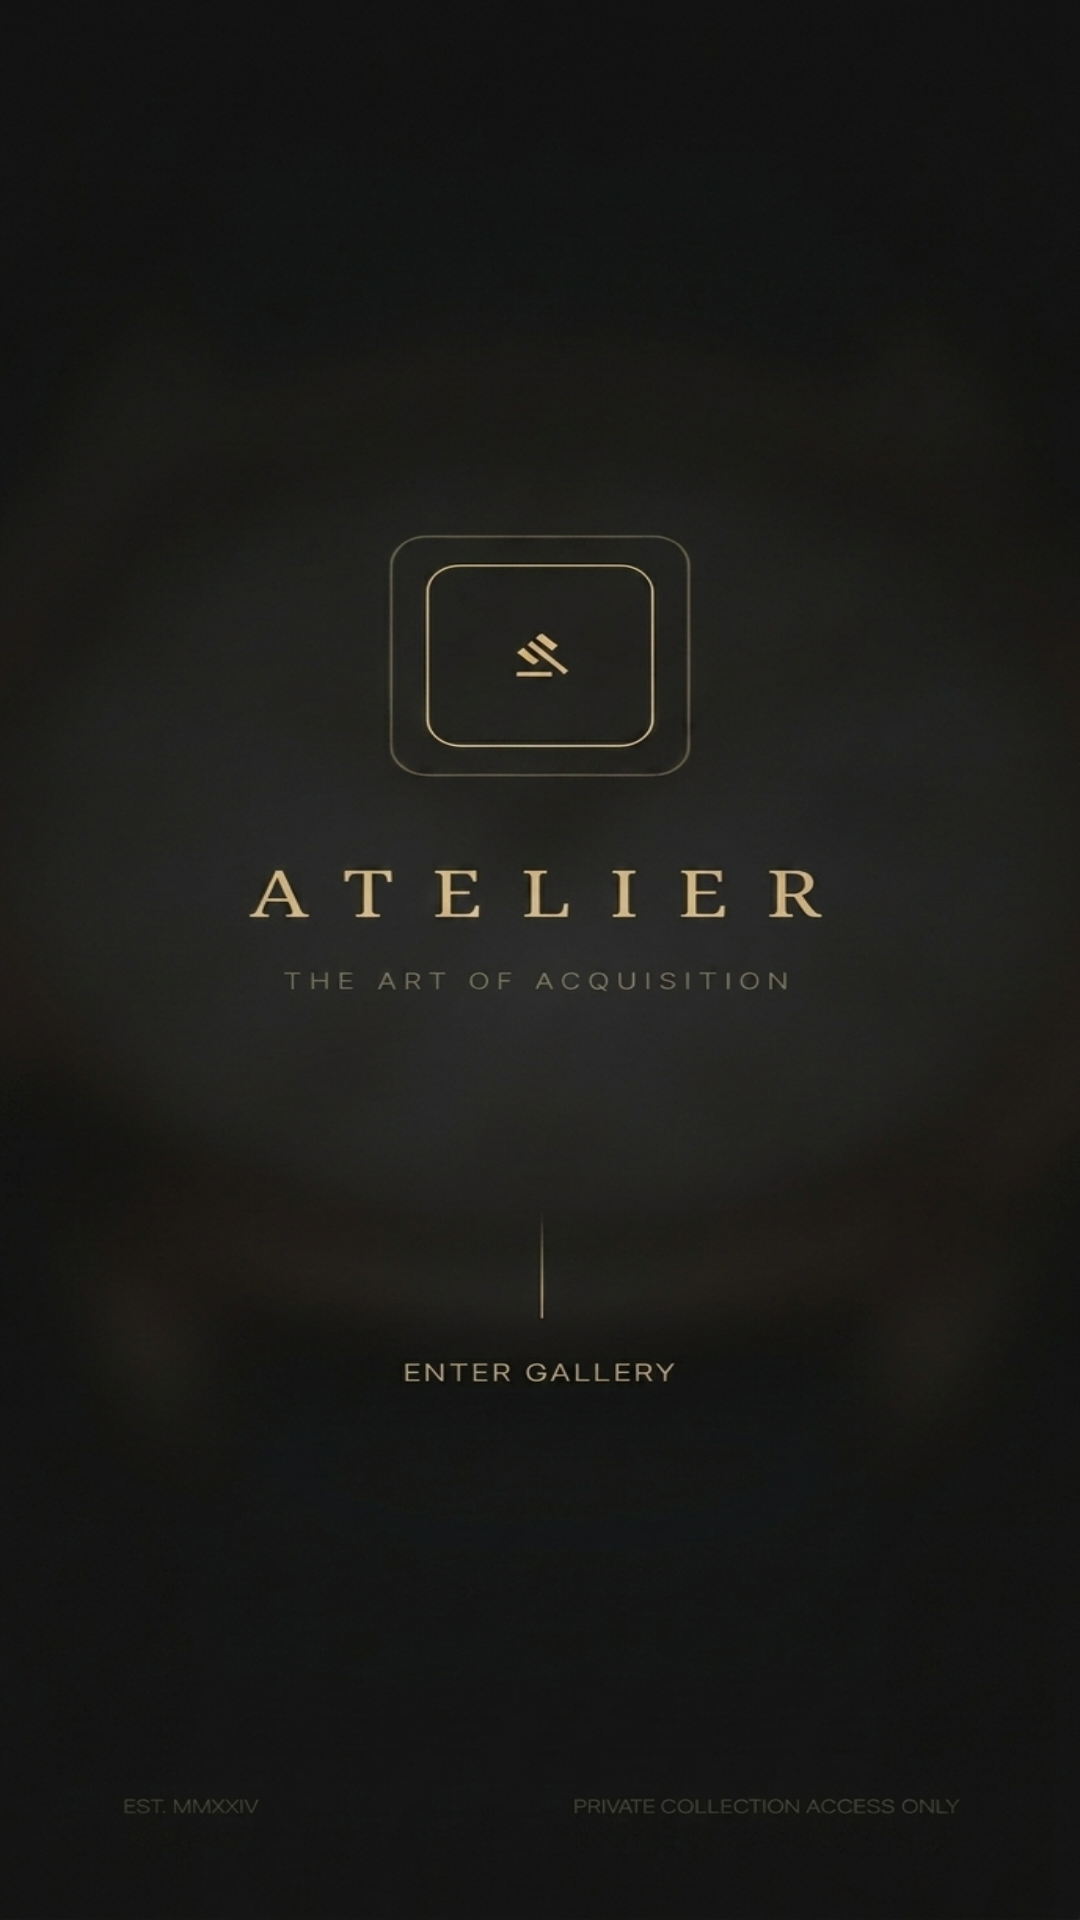

Layout XML and referenced resources for this Android screen:
<!-- AndroidManifest.xml: activity theme Theme.App.SplashScreen -->
<!-- res/layout/activity_splash.xml -->
<?xml version="1.0" encoding="utf-8"?>
<FrameLayout xmlns:android="http://schemas.android.com/apk/res/android"
    android:id="@+id/rootSplash"
    android:layout_width="match_parent"
    android:layout_height="match_parent"
    android:background="@color/atelier_background">

    <ImageView
        android:layout_width="match_parent"
        android:layout_height="match_parent"
        android:contentDescription="@string/app_name"
        android:scaleType="fitXY"
        android:src="@drawable/splash_reference" />

    <Button
        android:id="@+id/enterHotspot"
        android:layout_width="match_parent"
        android:layout_height="180dp"
        android:layout_gravity="bottom|center_horizontal"
        android:layout_marginStart="24dp"
        android:layout_marginEnd="24dp"
        android:layout_marginBottom="84dp"
        android:background="@android:color/transparent"
        android:contentDescription="@string/enter_gallery"
        android:gravity="center"
        android:minHeight="0dp"
        android:minWidth="0dp"
        android:padding="0dp"
        android:text="@string/enter_gallery"
        android:textColor="@android:color/transparent" />
</FrameLayout>
<!-- resources referenced by this layout -->
<resources>
  <color name="atelier_background">#0E0E0E</color>
  <!-- drawable splash_reference: png bitmap (drawable-nodpi, 924198 bytes) -->
  <string name="app_name">ATELIER</string>
  <string name="enter_gallery">ENTRAR A LA GALERIA</string>
  <style name="Theme.App.SplashScreen" parent="AppTheme">
      <item name="android:windowBackground">@drawable/launch_screen</item>
    </style>
  <style name="AppTheme" parent="Theme.AppCompat.DayNight.NoActionBar">
      <item name="android:windowOptOutEdgeToEdgeEnforcement" tools:targetApi="35">true</item>
      <item name="colorPrimary">@color/atelier_accent</item>
      <item name="android:statusBarColor">@color/atelier_background</item>
      <item name="android:navigationBarColor">@color/atelier_background</item>
      <item name="android:windowBackground">@color/atelier_background</item>
      <item name="android:textColor">@color/atelier_ink</item>
    </style>
  <!-- drawable launch_screen (drawable) -->
  <layer-list xmlns:android="http://schemas.android.com/apk/res/android">
      <item android:drawable="@color/atelier_background" />
      <item>
          <bitmap
              android:gravity="fill"
              android:src="@drawable/splash_reference" />
      </item>
  </layer-list>
  <color name="atelier_accent">#B88942</color>
  <color name="atelier_ink">#F3EEE6</color>
</resources>
